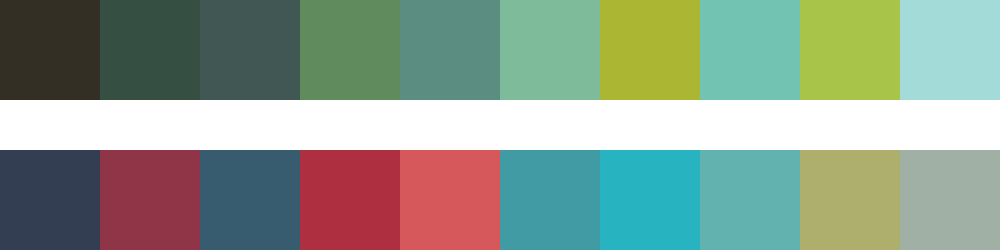

The table this chart was drawn from, first rows:
#332f25	#364f43	#415754	#608b5d	#5b8d80	#7ebb9b	#abb732	#73c3b2	#a8c549	#a3dbd8
#333e53	#903548	#375c6f	#ae3040	#d7585a	#409ba4	#28b3c0	#62b2b0	#aeaf6d	#a0b0a5
